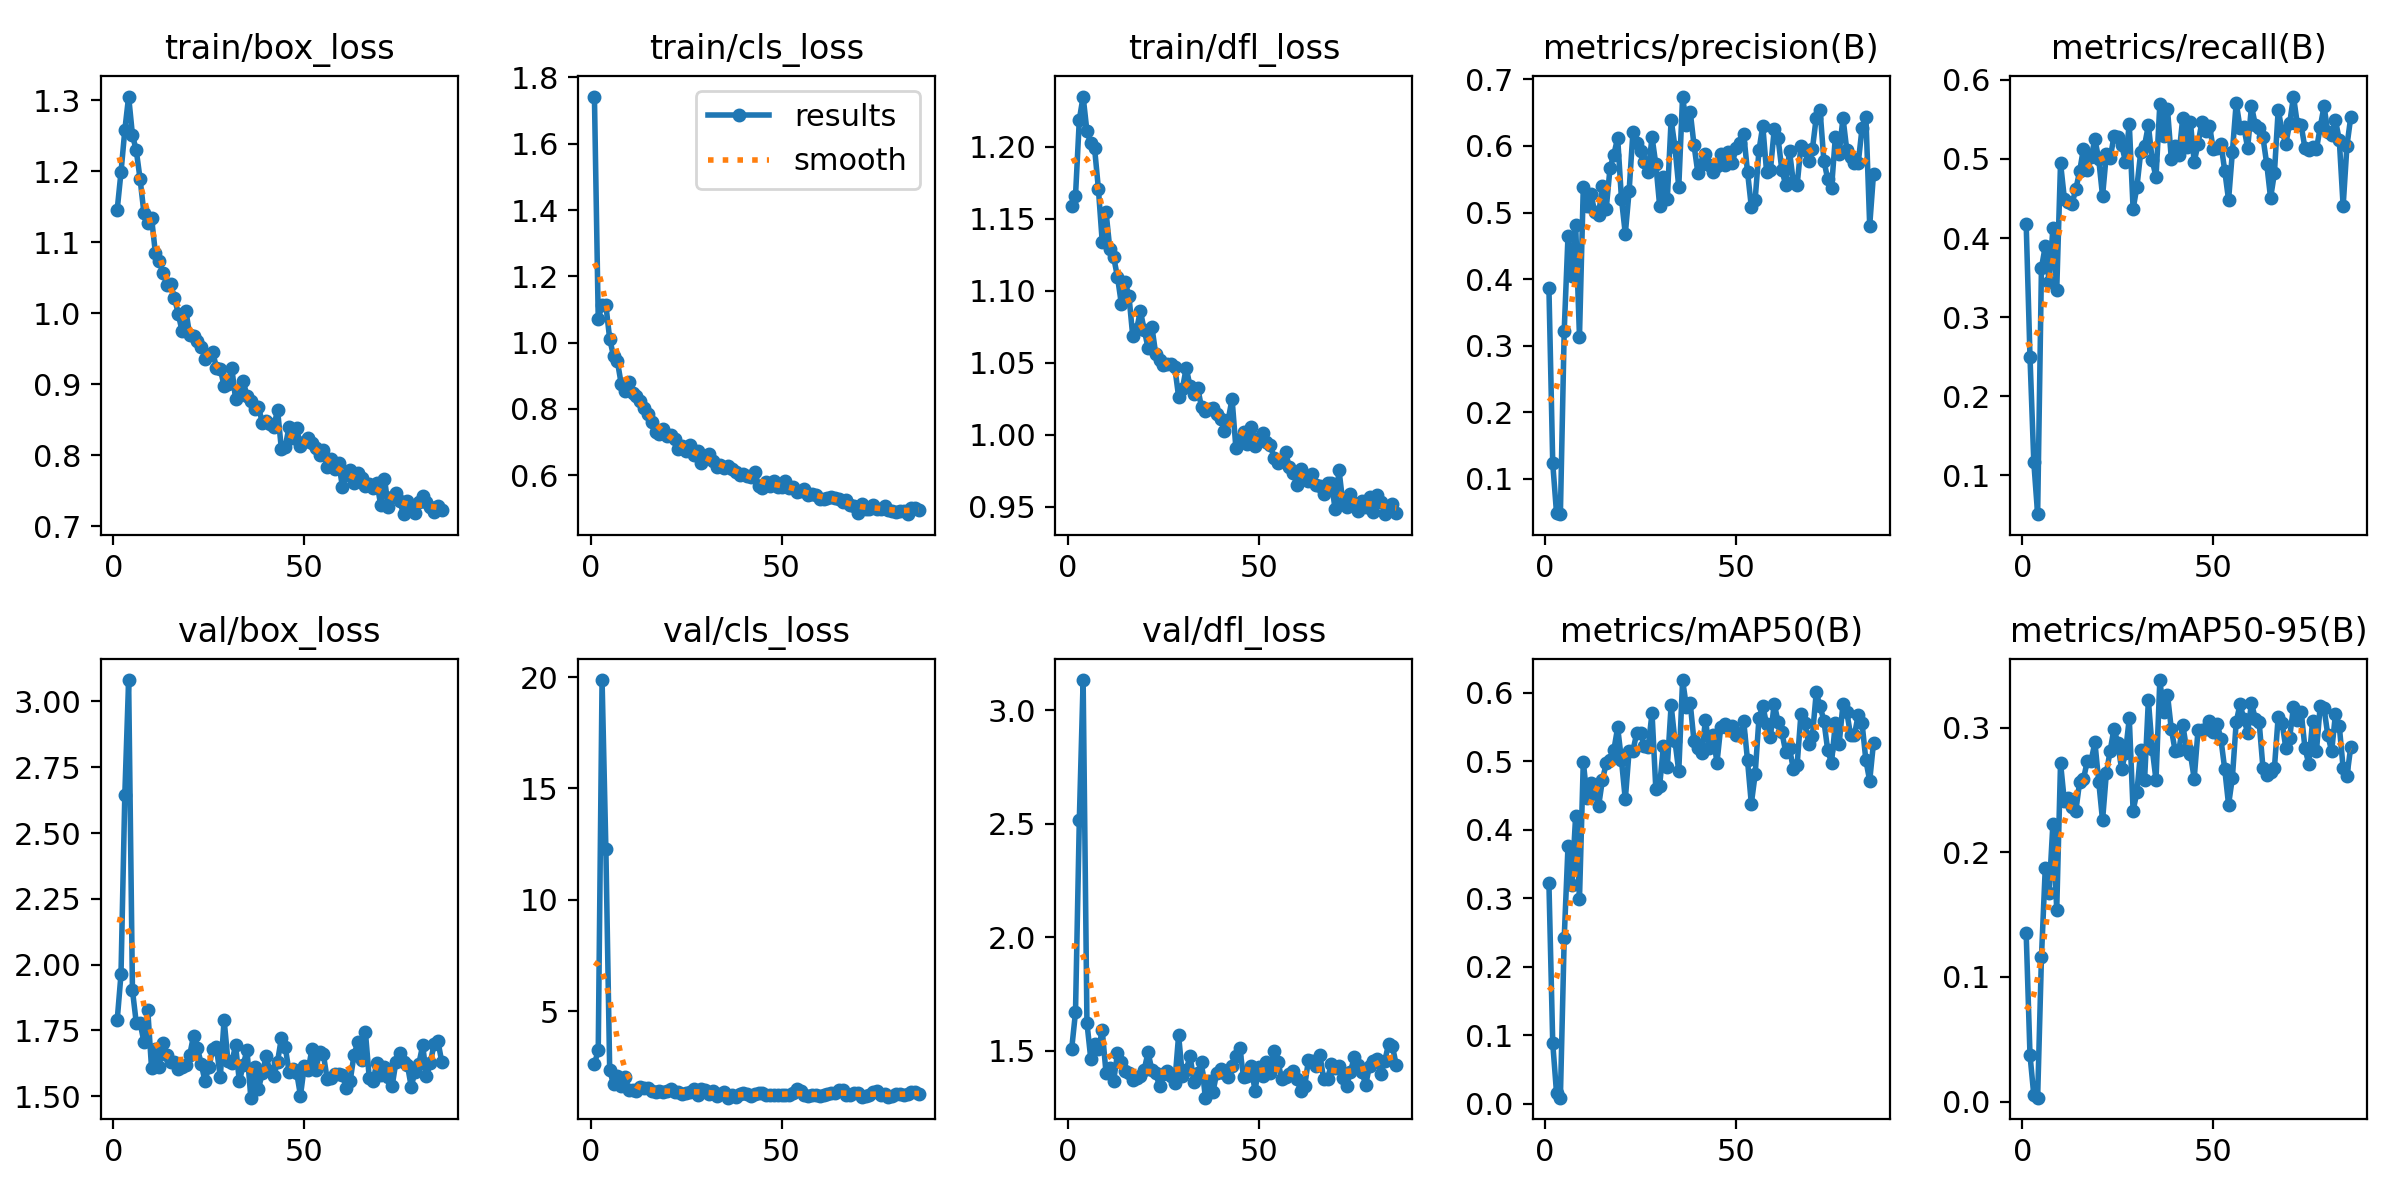

The file beside this chart, header and first rows:
epoch, train/box_loss, train/cls_loss, train/dfl_loss, metrics/precision(B), metrics/recall(B), metrics/mAP50(B), metrics/mAP50-95(B), val/box_loss, val/cls_loss, val/dfl_loss, lr/pg0, lr/pg1, lr/pg2
1, 1.146, 1.742, 1.159, 0.3867, 0.418, 0.3215, 0.135, 1.788, 2.62, 1.508, 0.00062, 0.00062, 0.00062
2, 1.199, 1.071, 1.166, 0.123, 0.2498, 0.08818, 0.03741, 1.963, 3.232, 1.669, 0.001258, 0.001258, 0.001258
3, 1.258, 1.114, 1.219, 0.04783, 0.1166, 0.01494, 0.00512, 2.644, 19.87, 2.515, 0.001894, 0.001894, 0.001894
4, 1.305, 1.113, 1.235, 0.04681, 0.05095, 0.00872, 0.00314, 3.081, 12.26, 3.132, 0.00199, 0.00199, 0.00199
5, 1.251, 1.011, 1.211, 0.3219, 0.3622, 0.2413, 0.1158, 1.903, 2.331, 1.623, 0.00199, 0.00199, 0.00199
6, 1.229, 0.9593, 1.202, 0.4653, 0.3898, 0.3763, 0.1875, 1.779, 1.716, 1.465, 0.001987, 0.001987, 0.001987
7, 1.189, 0.9445, 1.199, 0.4045, 0.345, 0.3193, 0.1672, 1.778, 2.062, 1.529, 0.001984, 0.001984, 0.001984
8, 1.142, 0.8765, 1.171, 0.4815, 0.4125, 0.4206, 0.223, 1.708, 1.641, 1.506, 0.00198, 0.00198, 0.00198
9, 1.127, 0.8538, 1.134, 0.3135, 0.3346, 0.2985, 0.1541, 1.829, 2.05, 1.59, 0.001977, 0.001977, 0.001977
10, 1.134, 0.8812, 1.155, 0.5383, 0.4948, 0.4992, 0.2717, 1.607, 1.468, 1.402, 0.001974, 0.001974, 0.001974
11, 1.085, 0.8474, 1.129, 0.5095, 0.45, 0.4454, 0.241, 1.679, 1.473, 1.425, 0.00197, 0.00197, 0.00197
12, 1.073, 0.8378, 1.123, 0.5272, 0.4457, 0.4686, 0.2434, 1.611, 1.407, 1.369, 0.001967, 0.001967, 0.001967
13, 1.057, 0.8239, 1.109, 0.5011, 0.4432, 0.4553, 0.2361, 1.703, 1.577, 1.488, 0.001964, 0.001964, 0.001964
14, 1.04, 0.8041, 1.091, 0.4964, 0.4616, 0.434, 0.2332, 1.657, 1.547, 1.452, 0.00196, 0.00196, 0.00196
15, 1.041, 0.7855, 1.106, 0.5402, 0.4844, 0.4722, 0.2565, 1.63, 1.53, 1.411, 0.001957, 0.001957, 0.001957
16, 1.022, 0.762, 1.096, 0.5053, 0.513, 0.4966, 0.2587, 1.63, 1.4, 1.401, 0.001954, 0.001954, 0.001954
17, 0.9992, 0.7311, 1.068, 0.5669, 0.4856, 0.5021, 0.2734, 1.604, 1.364, 1.371, 0.00195, 0.00195, 0.00195
18, 0.9747, 0.7247, 1.073, 0.587, 0.5021, 0.5159, 0.2734, 1.611, 1.419, 1.382, 0.001947, 0.001947, 0.001947
19, 1.003, 0.7381, 1.086, 0.612, 0.5249, 0.5491, 0.2883, 1.619, 1.36, 1.389, 0.001944, 0.001944, 0.001944
20, 0.969, 0.7196, 1.073, 0.5201, 0.4997, 0.5013, 0.2568, 1.657, 1.429, 1.417, 0.001941, 0.001941, 0.001941
21, 0.968, 0.7208, 1.06, 0.468, 0.453, 0.444, 0.2257, 1.729, 1.486, 1.492, 0.001937, 0.001937, 0.001937
22, 0.9611, 0.7097, 1.075, 0.5322, 0.5064, 0.5153, 0.2636, 1.683, 1.369, 1.416, 0.001934, 0.001934, 0.001934
23, 0.953, 0.6797, 1.056, 0.6214, 0.5008, 0.5153, 0.2817, 1.623, 1.361, 1.401, 0.001931, 0.001931, 0.001931
24, 0.9362, 0.6893, 1.052, 0.6047, 0.5292, 0.5409, 0.2993, 1.557, 1.278, 1.345, 0.001927, 0.001927, 0.001927
25, 0.9407, 0.6731, 1.048, 0.5919, 0.5273, 0.5413, 0.2874, 1.611, 1.31, 1.396, 0.001924, 0.001924, 0.001924
26, 0.9461, 0.6915, 1.049, 0.5752, 0.5179, 0.5215, 0.2665, 1.677, 1.381, 1.411, 0.001921, 0.001921, 0.001921
27, 0.9231, 0.6597, 1.049, 0.561, 0.4966, 0.5209, 0.28, 1.685, 1.477, 1.388, 0.001917, 0.001917, 0.001917
28, 0.9219, 0.6737, 1.047, 0.6133, 0.5445, 0.5701, 0.3076, 1.572, 1.231, 1.359, 0.001914, 0.001914, 0.001914
29, 0.8977, 0.6383, 1.026, 0.5722, 0.4368, 0.4587, 0.2335, 1.791, 1.499, 1.568, 0.001911, 0.001911, 0.001911
30, 0.9003, 0.6525, 1.032, 0.5099, 0.4647, 0.4644, 0.2484, 1.634, 1.448, 1.39, 0.001908, 0.001908, 0.001908
31, 0.9237, 0.6642, 1.046, 0.553, 0.5089, 0.5228, 0.282, 1.626, 1.292, 1.414, 0.001904, 0.001904, 0.001904
32, 0.8795, 0.6424, 1.034, 0.5207, 0.5169, 0.4919, 0.2578, 1.694, 1.393, 1.478, 0.001901, 0.001901, 0.001901
33, 0.8918, 0.6257, 1.028, 0.6394, 0.5427, 0.5816, 0.3222, 1.556, 1.161, 1.363, 0.001898, 0.001898, 0.001898
34, 0.9045, 0.632, 1.033, 0.5987, 0.4985, 0.5294, 0.2832, 1.619, 1.282, 1.4, 0.001894, 0.001894, 0.001894
35, 0.8836, 0.6227, 1.019, 0.5381, 0.477, 0.485, 0.2581, 1.674, 1.366, 1.452, 0.001891, 0.001891, 0.001891
36, 0.877, 0.6276, 1.017, 0.6742, 0.5691, 0.6183, 0.3383, 1.494, 1.106, 1.293, 0.001888, 0.001888, 0.001888
37, 0.8652, 0.6201, 1.018, 0.632, 0.5292, 0.5796, 0.3124, 1.61, 1.204, 1.367, 0.001885, 0.001885, 0.001885
38, 0.8682, 0.6103, 1.019, 0.6516, 0.5635, 0.5845, 0.3266, 1.528, 1.133, 1.32, 0.001881, 0.001881, 0.001881
39, 0.8462, 0.6012, 1.014, 0.6009, 0.5003, 0.5286, 0.2991, 1.588, 1.257, 1.403, 0.001878, 0.001878, 0.001878
40, 0.8487, 0.6046, 1.011, 0.5595, 0.5169, 0.5187, 0.2817, 1.651, 1.316, 1.42, 0.001875, 0.001875, 0.001875
41, 0.8436, 0.5973, 1.003, 0.5729, 0.5046, 0.512, 0.2818, 1.595, 1.275, 1.4, 0.001871, 0.001871, 0.001871
42, 0.8404, 0.5942, 1.01, 0.5886, 0.5519, 0.5597, 0.3025, 1.575, 1.2, 1.384, 0.001868, 0.001868, 0.001868
43, 0.8639, 0.6104, 1.025, 0.5709, 0.5157, 0.5193, 0.2831, 1.632, 1.288, 1.433, 0.001865, 0.001865, 0.001865
44, 0.8089, 0.5672, 0.9909, 0.5612, 0.547, 0.5386, 0.2792, 1.721, 1.294, 1.475, 0.001861, 0.001861, 0.001861
45, 0.8117, 0.5615, 0.9968, 0.57, 0.4965, 0.4973, 0.2591, 1.688, 1.314, 1.514, 0.001858, 0.001858, 0.001858
46, 0.8402, 0.5793, 1.002, 0.5885, 0.5188, 0.5504, 0.2981, 1.593, 1.221, 1.385, 0.001855, 0.001855, 0.001855
47, 0.8244, 0.5684, 0.9933, 0.5718, 0.5467, 0.5546, 0.2978, 1.604, 1.24, 1.388, 0.001852, 0.001852, 0.001852
48, 0.8387, 0.5828, 1.005, 0.5908, 0.5359, 0.5481, 0.2991, 1.59, 1.236, 1.432, 0.001848, 0.001848, 0.001848
49, 0.8133, 0.5635, 0.992, 0.5739, 0.5421, 0.5518, 0.3058, 1.502, 1.243, 1.324, 0.001845, 0.001845, 0.001845
50, 0.8182, 0.5649, 0.9979, 0.5966, 0.512, 0.5385, 0.2969, 1.615, 1.21, 1.429, 0.001842, 0.001842, 0.001842
51, 0.8244, 0.582, 1.001, 0.6038, 0.5138, 0.5378, 0.3033, 1.599, 1.207, 1.389, 0.001838, 0.001838, 0.001838
52, 0.817, 0.5606, 0.9948, 0.6182, 0.5193, 0.559, 0.2908, 1.678, 1.241, 1.45, 0.001835, 0.001835, 0.001835
53, 0.8108, 0.5652, 0.9927, 0.5614, 0.485, 0.5013, 0.2667, 1.598, 1.33, 1.403, 0.001832, 0.001832, 0.001832
54, 0.8006, 0.549, 0.984, 0.5086, 0.4481, 0.4378, 0.2382, 1.669, 1.487, 1.5, 0.001828, 0.001828, 0.001828
55, 0.8071, 0.5525, 0.9804, 0.5192, 0.509, 0.4805, 0.26, 1.659, 1.396, 1.452, 0.001825, 0.001825, 0.001825
56, 0.7833, 0.5596, 0.9818, 0.5932, 0.5709, 0.5624, 0.3045, 1.564, 1.212, 1.375, 0.001822, 0.001822, 0.001822
57, 0.7951, 0.5412, 0.9876, 0.6302, 0.5396, 0.5809, 0.319, 1.569, 1.189, 1.385, 0.001819, 0.001819, 0.001819
58, 0.7815, 0.5418, 0.9775, 0.5611, 0.5402, 0.5537, 0.3069, 1.583, 1.224, 1.398, 0.001815, 0.001815, 0.001815
59, 0.7892, 0.5387, 0.9732, 0.5633, 0.5139, 0.5359, 0.2962, 1.584, 1.24, 1.41, 0.001812, 0.001812, 0.001812
60, 0.7557, 0.5292, 0.9651, 0.6249, 0.5666, 0.5837, 0.3197, 1.58, 1.163, 1.373, 0.001809, 0.001809, 0.001809
... 26 more rows
